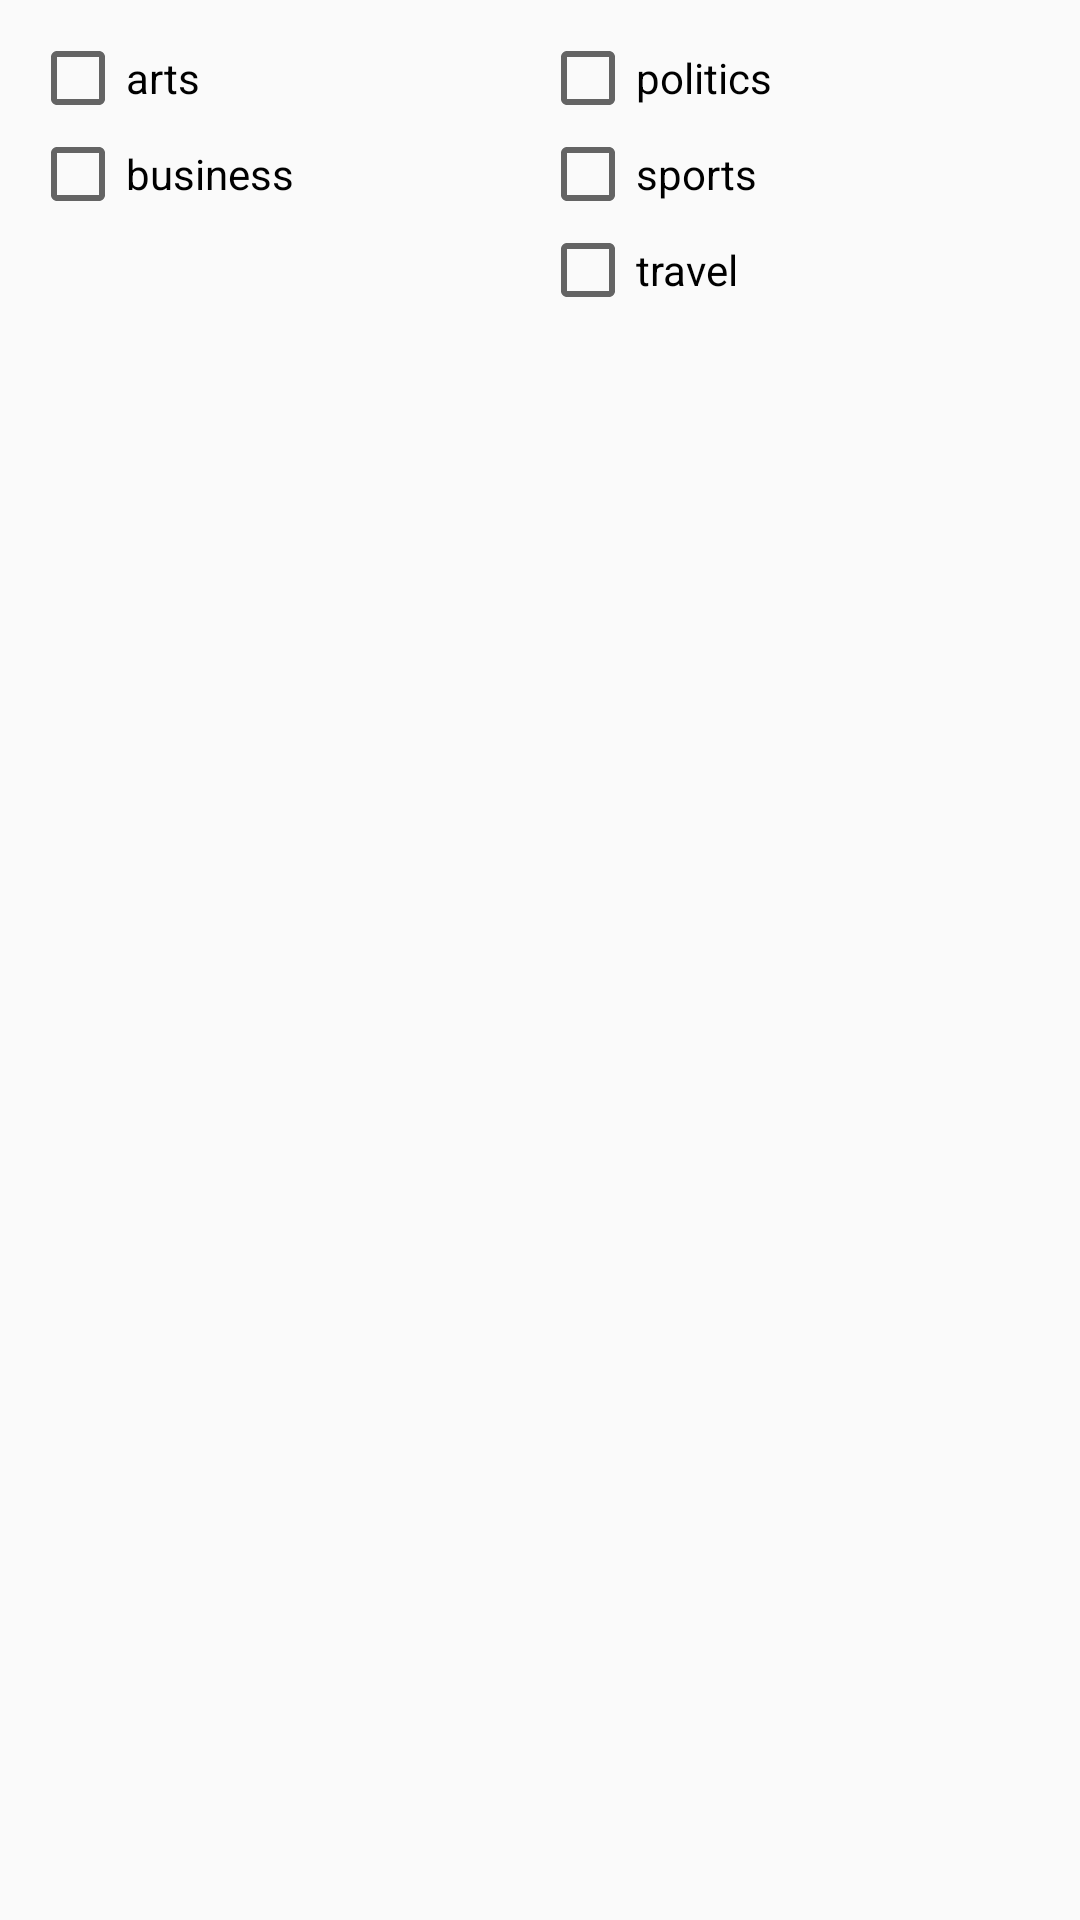

Here is an Android app screen rendered from its layout file. Give the layout XML and the strings, colors and styles it references.
<!-- AndroidManifest.xml: application theme AppTheme -->
<!-- res/layout/article_search_checkbox.xml -->
<?xml version="1.0" encoding="utf-8"?>
<LinearLayout
    android:layout_width="match_parent"
    android:layout_height="wrap_content"
    android:orientation="horizontal"
    android:baselineAligned="false"
    xmlns:android="http://schemas.android.com/apk/res/android"
    android:padding="10dp"
    android:id="@+id/checkbox_container"
    >

    <LinearLayout
        android:layout_width="match_parent"
        android:layout_height="match_parent"
        android:orientation="vertical"
        android:layout_weight="1">

        <CheckBox
            android:id="@+id/search_articles_arts"
            android:layout_width="wrap_content"
            android:layout_height="wrap_content"
            android:text="arts"
            android:tag="arts"
            />

        <CheckBox
            android:id="@+id/search_articles_business"
            android:layout_width="wrap_content"
            android:layout_height="wrap_content"
            android:text="business"
            android:tag="business"
            />


    </LinearLayout>

    <LinearLayout
        android:layout_width="match_parent"
        android:layout_height="wrap_content"
        android:orientation="vertical"
        android:layout_weight="1">

        <CheckBox
            android:id="@+id/search_articles_politics"
            android:layout_width="wrap_content"
            android:layout_height="wrap_content"
            android:text="politics"
            android:tag="politics"
            />

        <CheckBox
            android:id="@+id/search_articles_sports"
            android:layout_width="wrap_content"
            android:layout_height="wrap_content"
            android:text="sports"
            android:tag="sports"
            />

        <CheckBox
            android:id="@+id/search_articles_travel"
            android:layout_width="wrap_content"
            android:layout_height="wrap_content"
            android:text="travel"
            android:tag="travel"
            />

    </LinearLayout>
</LinearLayout>
<!-- resources referenced by this layout -->
<resources>
  <style name="AppTheme" parent="Theme.AppCompat.Light.DarkActionBar">
          
          <item name="colorPrimary">@color/colorPrimary</item>
          <item name="colorPrimaryDark">@color/colorPrimaryDark</item>
          <item name="colorAccent">@color/colorAccent</item>
          <item name="windowActionBar">false</item>
          <item name="windowNoTitle">true</item>
  
  
      </style>
  <color name="colorPrimary">#6200EE</color>
  <color name="colorPrimaryDark">#3700B3</color>
  <color name="colorAccent">#03DAC5</color>
</resources>
